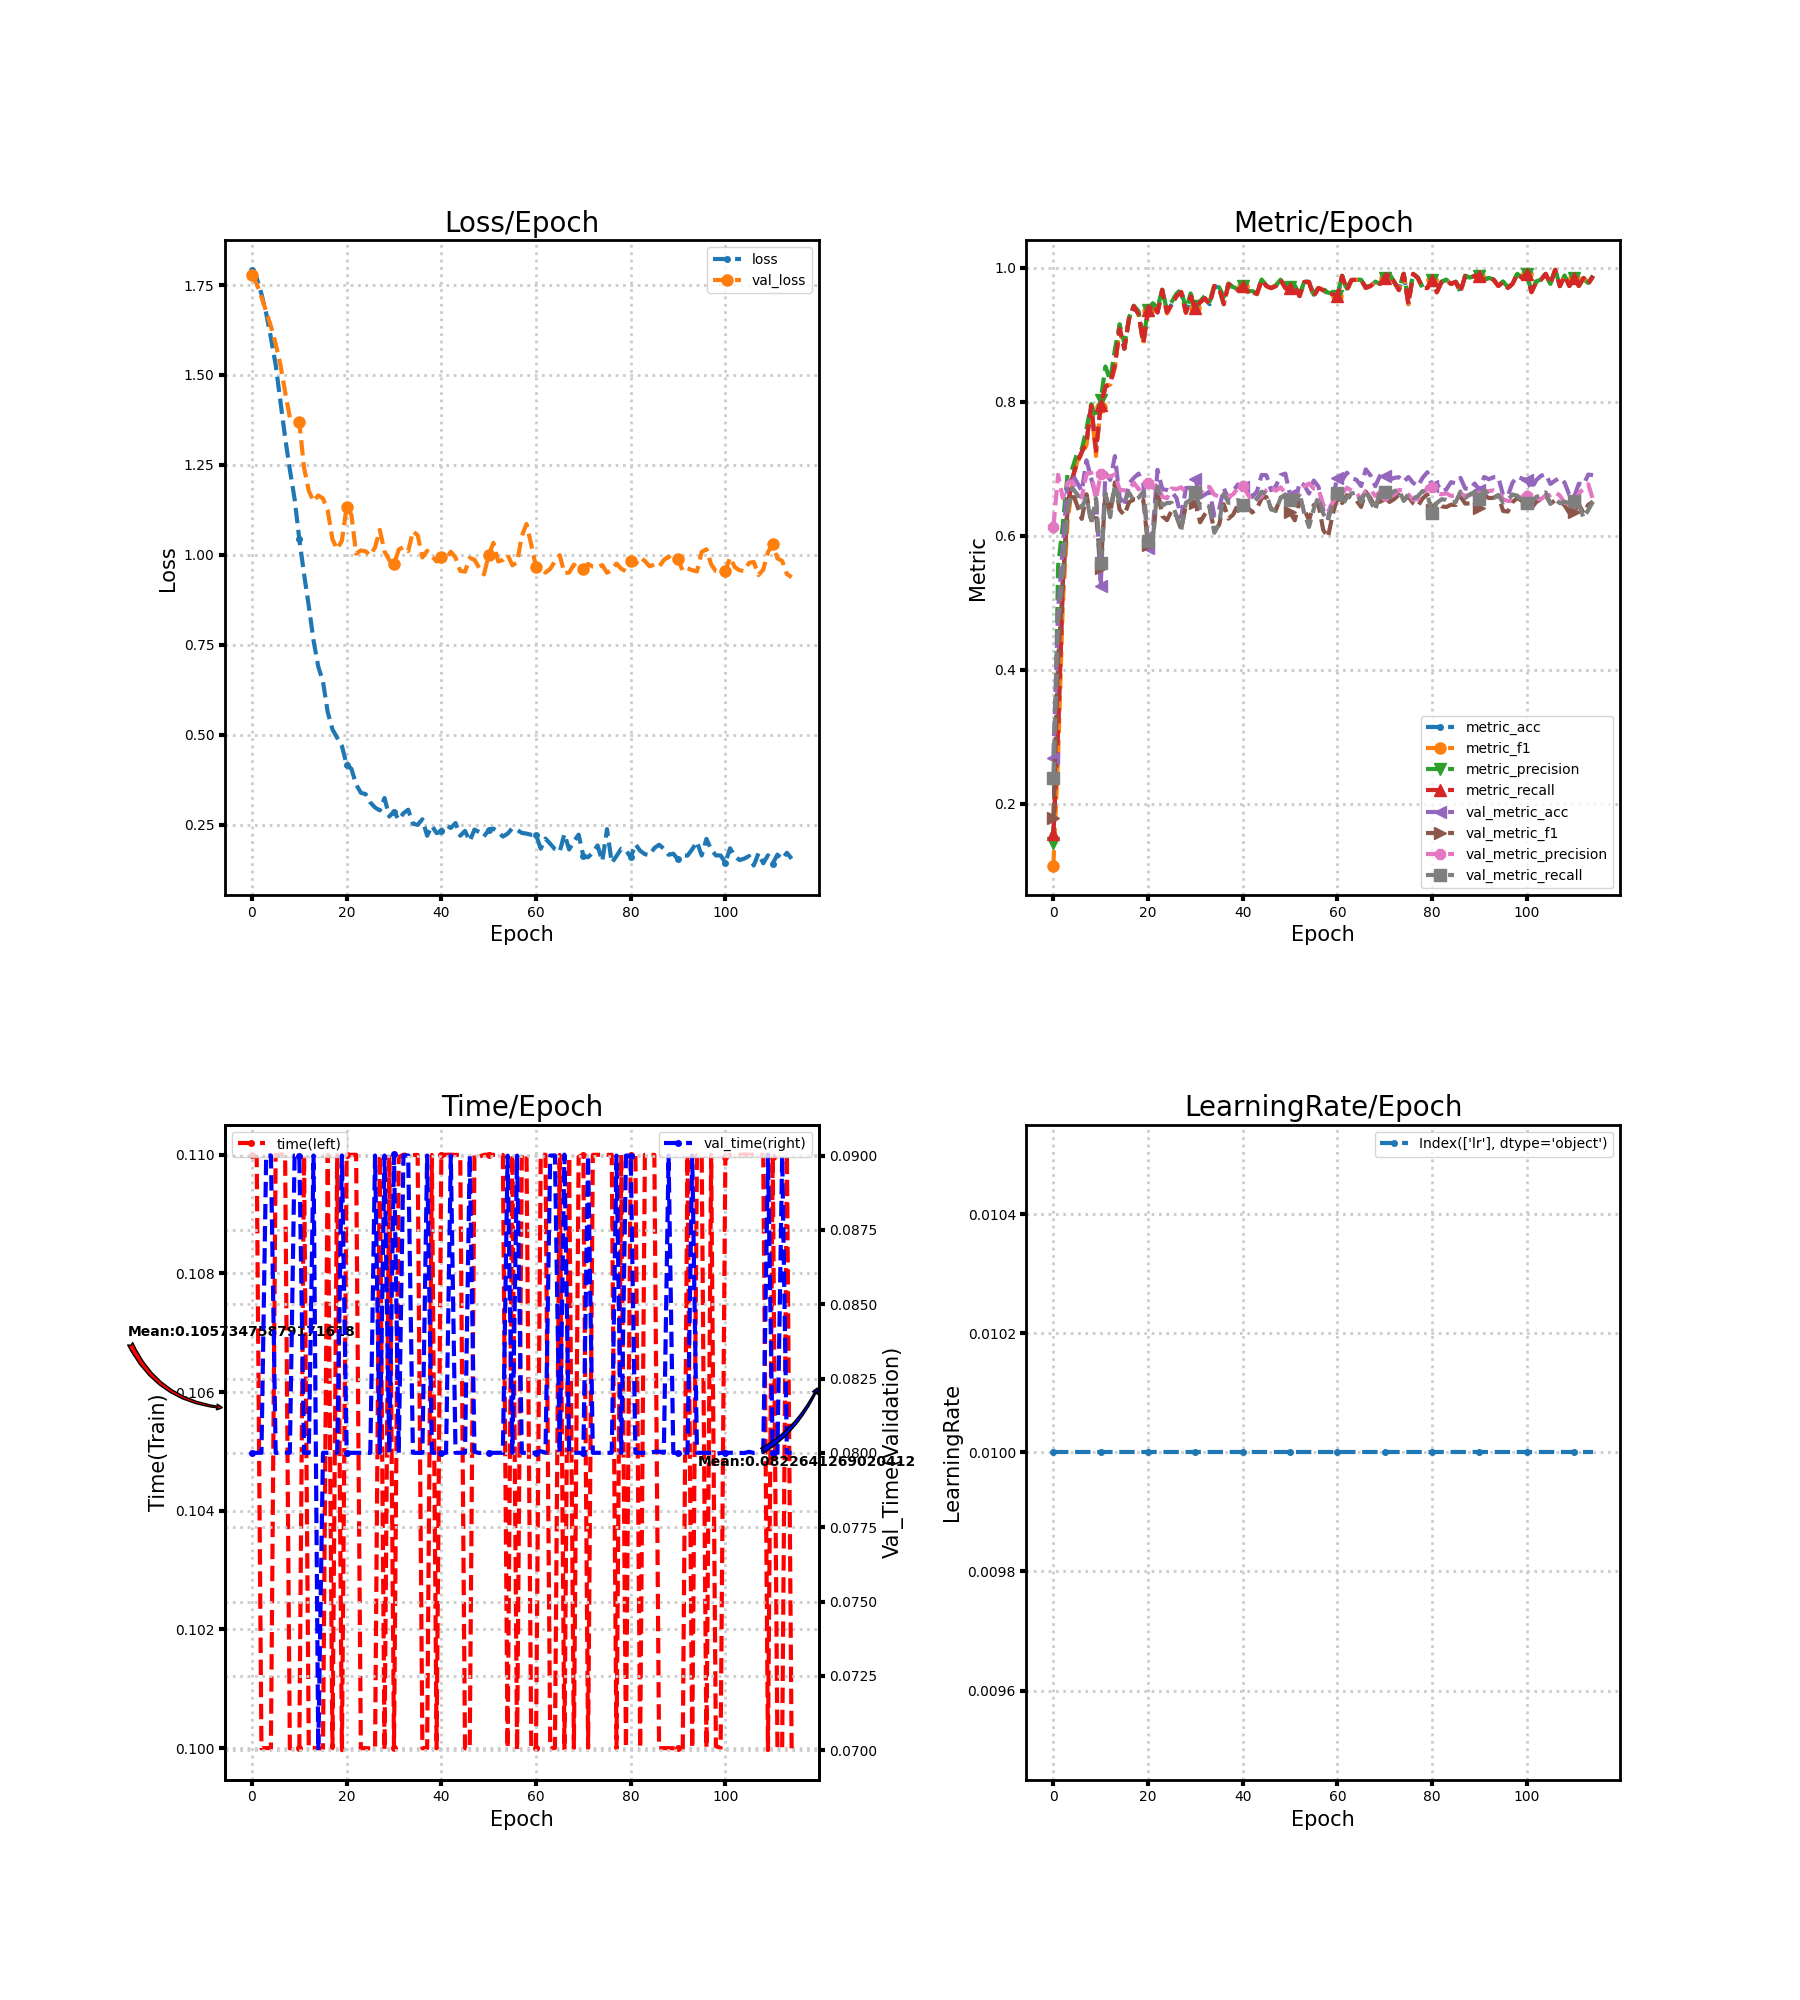

Values plotted in this chart, from the file beside it:
loss, metric_acc, metric_f1, metric_precision, metric_recall, time, lr, val_loss, val_metric_acc, val_metric_f1, val_metric_precision, val_metric_recall, val_time
1.792, 0.1541, 0.1076, 0.1409, 0.1552, 0.11, 0.01, 1.778, 0.2677, 0.178, 0.6125, 0.2388, 0.08
1.77, 0.3112, 0.2722, 0.5543, 0.3091, 0.11, 0.01, 1.754, 0.4901, 0.4136, 0.6909, 0.4734, 0.08
1.725, 0.5317, 0.4987, 0.6164, 0.5296, 0.1, 0.01, 1.717, 0.583, 0.5279, 0.656, 0.5446, 0.08
1.671, 0.6435, 0.6207, 0.6919, 0.6414, 0.1, 0.01, 1.676, 0.679, 0.6409, 0.6786, 0.6378, 0.09
1.603, 0.6858, 0.6755, 0.7001, 0.6845, 0.1, 0.01, 1.635, 0.691, 0.6654, 0.6814, 0.6713, 0.09
1.528, 0.71, 0.7105, 0.7227, 0.7092, 0.11, 0.01, 1.587, 0.6796, 0.6455, 0.6615, 0.6622, 0.08
1.428, 0.7251, 0.7218, 0.7291, 0.7246, 0.11, 0.01, 1.529, 0.6666, 0.6251, 0.6571, 0.642, 0.08
1.326, 0.7402, 0.7351, 0.7595, 0.74, 0.11, 0.01, 1.453, 0.7125, 0.6618, 0.6917, 0.6585, 0.08
1.237, 0.7946, 0.793, 0.7965, 0.794, 0.1, 0.01, 1.382, 0.6853, 0.6232, 0.6941, 0.6184, 0.08
1.155, 0.7281, 0.719, 0.7757, 0.7267, 0.1, 0.01, 1.376, 0.6582, 0.6341, 0.6543, 0.6562, 0.09
1.044, 0.7946, 0.7925, 0.8021, 0.7946, 0.1, 0.01, 1.369, 0.5247, 0.552, 0.6919, 0.5591, 0.09
0.9464, 0.8218, 0.8237, 0.8526, 0.8225, 0.11, 0.01, 1.242, 0.6937, 0.6646, 0.6884, 0.6637, 0.08
0.8578, 0.8278, 0.8255, 0.8321, 0.8271, 0.1, 0.01, 1.178, 0.6833, 0.6327, 0.6885, 0.6277, 0.08
0.7621, 0.855, 0.8507, 0.8781, 0.8548, 0.1, 0.01, 1.148, 0.7189, 0.6795, 0.6915, 0.6763, 0.09
0.6894, 0.9094, 0.9093, 0.9158, 0.9089, 0.1, 0.01, 1.165, 0.6582, 0.639, 0.6686, 0.6484, 0.07
0.6475, 0.8792, 0.8793, 0.8868, 0.8793, 0.1, 0.01, 1.157, 0.6441, 0.6307, 0.6676, 0.6516, 0.08
0.5626, 0.9245, 0.9247, 0.9258, 0.9245, 0.11, 0.01, 1.123, 0.678, 0.65, 0.6692, 0.6642, 0.08
0.5149, 0.9426, 0.9426, 0.9434, 0.9427, 0.1, 0.01, 1.043, 0.6863, 0.6542, 0.6792, 0.6521, 0.08
0.4913, 0.9305, 0.9311, 0.9352, 0.9303, 0.11, 0.01, 1.016, 0.6927, 0.6534, 0.6691, 0.6569, 0.08
0.4683, 0.8882, 0.8857, 0.8928, 0.8878, 0.09996, 0.01, 1.04, 0.6786, 0.6534, 0.6754, 0.6659, 0.09
0.4166, 0.9366, 0.9358, 0.9374, 0.9366, 0.11, 0.01, 1.133, 0.5824, 0.5854, 0.6794, 0.5927, 0.08
0.4053, 0.9456, 0.9457, 0.9471, 0.9458, 0.11, 0.01, 1.112, 0.6075, 0.5925, 0.6715, 0.5938, 0.08
0.3616, 0.9335, 0.9344, 0.9406, 0.9332, 0.11, 0.01, 1.003, 0.6984, 0.669, 0.6772, 0.6736, 0.08
0.3386, 0.9668, 0.9667, 0.9675, 0.9669, 0.1, 0.01, 1.012, 0.6696, 0.6295, 0.6581, 0.6447, 0.08
0.3348, 0.9335, 0.9318, 0.9361, 0.9334, 0.1, 0.01, 1.01, 0.6682, 0.6232, 0.6561, 0.649, 0.08
0.3115, 0.9456, 0.9451, 0.9492, 0.9456, 0.1, 0.01, 0.9982, 0.6652, 0.6379, 0.6706, 0.649, 0.08
0.2975, 0.9577, 0.9579, 0.9613, 0.9575, 0.1, 0.01, 1.021, 0.6565, 0.6295, 0.6694, 0.6299, 0.09
0.2896, 0.9637, 0.9641, 0.9677, 0.9637, 0.11, 0.01, 1.07, 0.6273, 0.61, 0.6724, 0.6081, 0.08
0.3241, 0.9335, 0.9328, 0.9374, 0.9329, 0.09997, 0.01, 1.009, 0.6713, 0.6454, 0.6651, 0.6493, 0.09
0.2728, 0.9577, 0.9581, 0.9617, 0.9575, 0.11, 0.01, 0.9854, 0.6716, 0.6449, 0.6606, 0.6534, 0.08
0.286, 0.9396, 0.9401, 0.9431, 0.9394, 0.1, 0.01, 0.9734, 0.685, 0.6494, 0.6616, 0.6649, 0.09004
0.2636, 0.9486, 0.9483, 0.9501, 0.9488, 0.11, 0.01, 1.015, 0.6572, 0.62, 0.6623, 0.6414, 0.08
0.2817, 0.9547, 0.9534, 0.9582, 0.9545, 0.11, 0.01, 1.022, 0.6612, 0.6321, 0.6737, 0.6456, 0.09
0.2915, 0.9456, 0.9459, 0.9493, 0.9453, 0.11, 0.01, 1.01, 0.6662, 0.6411, 0.6727, 0.6435, 0.09
0.2526, 0.9728, 0.973, 0.9737, 0.9729, 0.11, 0.01, 1.066, 0.63, 0.6077, 0.6612, 0.6043, 0.08
0.2494, 0.9698, 0.9699, 0.9711, 0.97, 0.11, 0.01, 1.055, 0.6387, 0.6159, 0.6587, 0.6176, 0.08
0.265, 0.9456, 0.9475, 0.9563, 0.9457, 0.1, 0.01, 0.9927, 0.6706, 0.647, 0.6602, 0.6625, 0.08
0.2191, 0.9758, 0.9758, 0.9764, 0.9759, 0.1, 0.01, 1.011, 0.6555, 0.6254, 0.6581, 0.6491, 0.09
0.2467, 0.9698, 0.9698, 0.9712, 0.9699, 0.11, 0.01, 0.9972, 0.6669, 0.6318, 0.662, 0.65, 0.08
0.2264, 0.9668, 0.9659, 0.9681, 0.9667, 0.1, 0.01, 0.9814, 0.6766, 0.6466, 0.6715, 0.6532, 0.08
0.2312, 0.9728, 0.9728, 0.9735, 0.9727, 0.11, 0.01, 0.9946, 0.6733, 0.6449, 0.6743, 0.6462, 0.08
0.2489, 0.9637, 0.9639, 0.9656, 0.9637, 0.11, 0.01, 0.9884, 0.6689, 0.643, 0.6625, 0.6456, 0.08
0.2408, 0.9637, 0.964, 0.9651, 0.9637, 0.11, 0.01, 1.009, 0.6578, 0.6346, 0.6519, 0.6492, 0.09
0.2545, 0.9607, 0.9607, 0.9624, 0.9611, 0.11, 0.01, 0.9924, 0.6659, 0.6404, 0.6545, 0.6558, 0.08
0.2191, 0.9819, 0.9819, 0.9824, 0.9819, 0.11, 0.01, 0.9553, 0.6907, 0.6562, 0.6586, 0.6657, 0.08
0.2326, 0.9728, 0.9725, 0.9737, 0.9729, 0.1, 0.01, 0.9533, 0.6904, 0.6578, 0.6681, 0.6621, 0.08
0.2043, 0.9698, 0.9696, 0.9697, 0.9697, 0.1, 0.01, 0.9913, 0.6679, 0.6398, 0.673, 0.6393, 0.09
0.2363, 0.9728, 0.973, 0.9739, 0.9728, 0.11, 0.01, 0.9863, 0.6739, 0.6383, 0.6672, 0.6368, 0.08004
0.2296, 0.9819, 0.9819, 0.9822, 0.9819, 0.11, 0.01, 0.9636, 0.6904, 0.6568, 0.6723, 0.6564, 0.07999
0.2169, 0.9698, 0.97, 0.9704, 0.9697, 0.11, 0.01, 0.9456, 0.6927, 0.6596, 0.6637, 0.6617, 0.08
0.2355, 0.9698, 0.9698, 0.9712, 0.9697, 0.11, 0.01, 0.9986, 0.6609, 0.6348, 0.6543, 0.6537, 0.08
0.2387, 0.9728, 0.9728, 0.9736, 0.9728, 0.11, 0.01, 1.033, 0.6441, 0.623, 0.6583, 0.647, 0.08
0.2299, 0.9577, 0.9579, 0.9597, 0.9577, 0.11, 0.01, 0.9817, 0.6796, 0.6529, 0.6611, 0.6637, 0.08
0.2167, 0.9789, 0.9787, 0.979, 0.9788, 0.11, 0.01, 0.9858, 0.6756, 0.6393, 0.6736, 0.6335, 0.08
0.2248, 0.9789, 0.9789, 0.9794, 0.9788, 0.1, 0.01, 1, 0.6629, 0.6233, 0.678, 0.6131, 0.09
0.24, 0.9577, 0.9574, 0.9598, 0.9574, 0.11, 0.01, 0.971, 0.6823, 0.6458, 0.6705, 0.6399, 0.08
0.2354, 0.9698, 0.9699, 0.9709, 0.9698, 0.09996, 0.01, 0.9788, 0.6733, 0.6475, 0.6698, 0.658, 0.09
0.2269, 0.9668, 0.9671, 0.9691, 0.9666, 0.11, 0.01, 1.053, 0.6387, 0.6088, 0.6468, 0.633, 0.08
0.2251, 0.9607, 0.9602, 0.9628, 0.9608, 0.11, 0.01, 1.086, 0.6263, 0.5976, 0.6356, 0.6218, 0.08
0.2216, 0.9607, 0.9608, 0.9621, 0.9607, 0.1, 0.01, 1.028, 0.6562, 0.6318, 0.6492, 0.6493, 0.08
... 55 more rows
